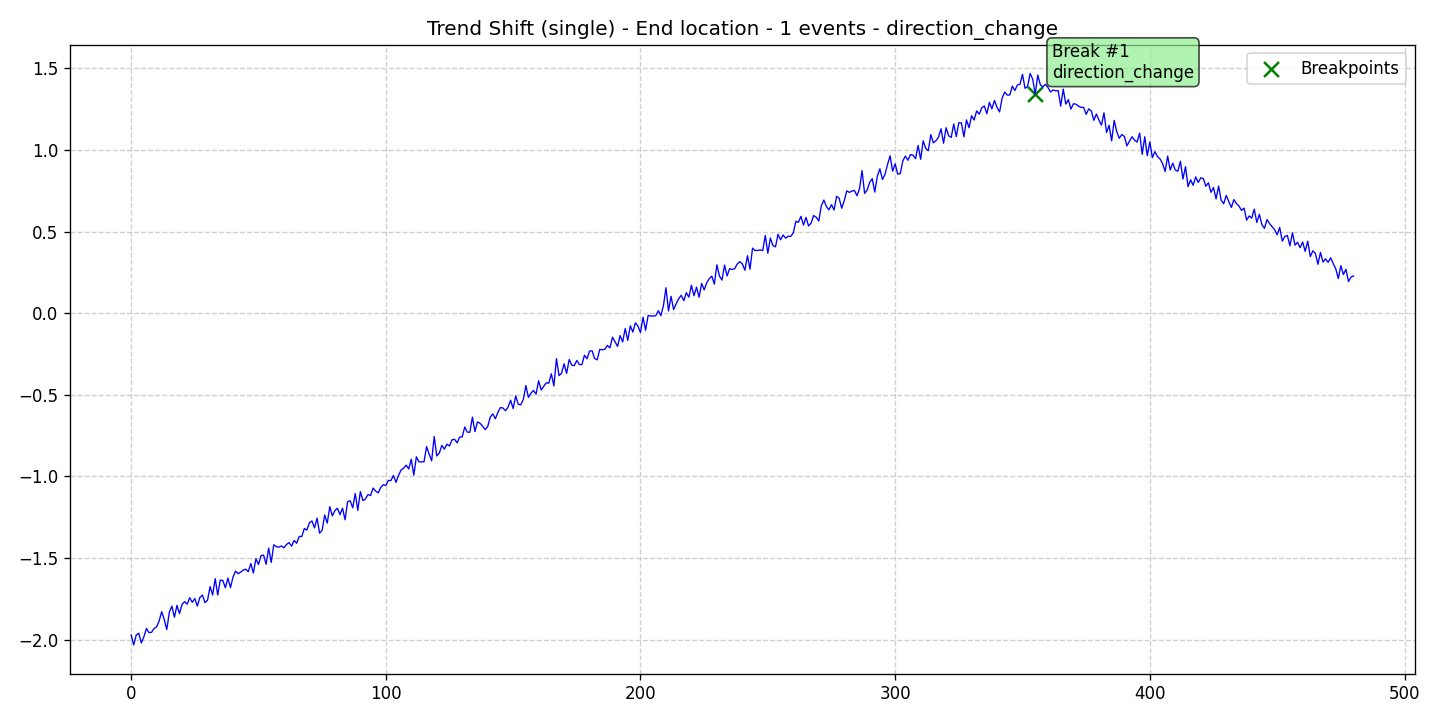

The data file committed next to this chart (first rows):
data, stationary, det_lin_up, det_lin_down, det_quad, det_cubic, det_exp, det_damped, stoc_trend, volatility, single_seas, multiple_seas, point_anom_single, point_anom_multi, collect_anom, context_anom, mean_shift, var_shift, trend_shift, date, is_break, is_anomaly, is_multi, location_beginning
-1.971, 0, 0, 0, 0, 0, 0, 0, 0, 0, 0, 0, 0, 0, 0, 0, 0, 0, 1, 2020-01-01, 0, 0, 0, 0
-2.032, 0, 0, 0, 0, 0, 0, 0, 0, 0, 0, 0, 0, 0, 0, 0, 0, 0, 1, 2020-01-02, 0, 0, 0, 0
-1.971, 0, 0, 0, 0, 0, 0, 0, 0, 0, 0, 0, 0, 0, 0, 0, 0, 0, 1, 2020-01-03, 0, 0, 0, 0
-1.96, 0, 0, 0, 0, 0, 0, 0, 0, 0, 0, 0, 0, 0, 0, 0, 0, 0, 1, 2020-01-04, 0, 0, 0, 0
-2.02, 0, 0, 0, 0, 0, 0, 0, 0, 0, 0, 0, 0, 0, 0, 0, 0, 0, 1, 2020-01-05, 0, 0, 0, 0
-1.983, 0, 0, 0, 0, 0, 0, 0, 0, 0, 0, 0, 0, 0, 0, 0, 0, 0, 1, 2020-01-06, 0, 0, 0, 0
-1.931, 0, 0, 0, 0, 0, 0, 0, 0, 0, 0, 0, 0, 0, 0, 0, 0, 0, 1, 2020-01-07, 0, 0, 0, 0
-1.957, 0, 0, 0, 0, 0, 0, 0, 0, 0, 0, 0, 0, 0, 0, 0, 0, 0, 1, 2020-01-08, 0, 0, 0, 0
-1.955, 0, 0, 0, 0, 0, 0, 0, 0, 0, 0, 0, 0, 0, 0, 0, 0, 0, 1, 2020-01-09, 0, 0, 0, 0
-1.932, 0, 0, 0, 0, 0, 0, 0, 0, 0, 0, 0, 0, 0, 0, 0, 0, 0, 1, 2020-01-10, 0, 0, 0, 0
-1.921, 0, 0, 0, 0, 0, 0, 0, 0, 0, 0, 0, 0, 0, 0, 0, 0, 0, 1, 2020-01-11, 0, 0, 0, 0
-1.885, 0, 0, 0, 0, 0, 0, 0, 0, 0, 0, 0, 0, 0, 0, 0, 0, 0, 1, 2020-01-12, 0, 0, 0, 0
-1.828, 0, 0, 0, 0, 0, 0, 0, 0, 0, 0, 0, 0, 0, 0, 0, 0, 0, 1, 2020-01-13, 0, 0, 0, 0
-1.876, 0, 0, 0, 0, 0, 0, 0, 0, 0, 0, 0, 0, 0, 0, 0, 0, 0, 1, 2020-01-14, 0, 0, 0, 0
-1.938, 0, 0, 0, 0, 0, 0, 0, 0, 0, 0, 0, 0, 0, 0, 0, 0, 0, 1, 2020-01-15, 0, 0, 0, 0
-1.832, 0, 0, 0, 0, 0, 0, 0, 0, 0, 0, 0, 0, 0, 0, 0, 0, 0, 1, 2020-01-16, 0, 0, 0, 0
-1.794, 0, 0, 0, 0, 0, 0, 0, 0, 0, 0, 0, 0, 0, 0, 0, 0, 0, 1, 2020-01-17, 0, 0, 0, 0
-1.862, 0, 0, 0, 0, 0, 0, 0, 0, 0, 0, 0, 0, 0, 0, 0, 0, 0, 1, 2020-01-18, 0, 0, 0, 0
-1.79, 0, 0, 0, 0, 0, 0, 0, 0, 0, 0, 0, 0, 0, 0, 0, 0, 0, 1, 2020-01-19, 0, 0, 0, 0
-1.84, 0, 0, 0, 0, 0, 0, 0, 0, 0, 0, 0, 0, 0, 0, 0, 0, 0, 1, 2020-01-20, 0, 0, 0, 0
-1.783, 0, 0, 0, 0, 0, 0, 0, 0, 0, 0, 0, 0, 0, 0, 0, 0, 0, 1, 2020-01-21, 0, 0, 0, 0
-1.767, 0, 0, 0, 0, 0, 0, 0, 0, 0, 0, 0, 0, 0, 0, 0, 0, 0, 1, 2020-01-22, 0, 0, 0, 0
-1.783, 0, 0, 0, 0, 0, 0, 0, 0, 0, 0, 0, 0, 0, 0, 0, 0, 0, 1, 2020-01-23, 0, 0, 0, 0
-1.743, 0, 0, 0, 0, 0, 0, 0, 0, 0, 0, 0, 0, 0, 0, 0, 0, 0, 1, 2020-01-24, 0, 0, 0, 0
-1.771, 0, 0, 0, 0, 0, 0, 0, 0, 0, 0, 0, 0, 0, 0, 0, 0, 0, 1, 2020-01-25, 0, 0, 0, 0
-1.748, 0, 0, 0, 0, 0, 0, 0, 0, 0, 0, 0, 0, 0, 0, 0, 0, 0, 1, 2020-01-26, 0, 0, 0, 0
-1.794, 0, 0, 0, 0, 0, 0, 0, 0, 0, 0, 0, 0, 0, 0, 0, 0, 0, 1, 2020-01-27, 0, 0, 0, 0
-1.741, 0, 0, 0, 0, 0, 0, 0, 0, 0, 0, 0, 0, 0, 0, 0, 0, 0, 1, 2020-01-28, 0, 0, 0, 0
-1.727, 0, 0, 0, 0, 0, 0, 0, 0, 0, 0, 0, 0, 0, 0, 0, 0, 0, 1, 2020-01-29, 0, 0, 0, 0
-1.772, 0, 0, 0, 0, 0, 0, 0, 0, 0, 0, 0, 0, 0, 0, 0, 0, 0, 1, 2020-01-30, 0, 0, 0, 0
-1.758, 0, 0, 0, 0, 0, 0, 0, 0, 0, 0, 0, 0, 0, 0, 0, 0, 0, 1, 2020-01-31, 0, 0, 0, 0
-1.675, 0, 0, 0, 0, 0, 0, 0, 0, 0, 0, 0, 0, 0, 0, 0, 0, 0, 1, 2020-02-01, 0, 0, 0, 0
-1.726, 0, 0, 0, 0, 0, 0, 0, 0, 0, 0, 0, 0, 0, 0, 0, 0, 0, 1, 2020-02-02, 0, 0, 0, 0
-1.626, 0, 0, 0, 0, 0, 0, 0, 0, 0, 0, 0, 0, 0, 0, 0, 0, 0, 1, 2020-02-03, 0, 0, 0, 0
-1.727, 0, 0, 0, 0, 0, 0, 0, 0, 0, 0, 0, 0, 0, 0, 0, 0, 0, 1, 2020-02-04, 0, 0, 0, 0
-1.635, 0, 0, 0, 0, 0, 0, 0, 0, 0, 0, 0, 0, 0, 0, 0, 0, 0, 1, 2020-02-05, 0, 0, 0, 0
-1.637, 0, 0, 0, 0, 0, 0, 0, 0, 0, 0, 0, 0, 0, 0, 0, 0, 0, 1, 2020-02-06, 0, 0, 0, 0
-1.682, 0, 0, 0, 0, 0, 0, 0, 0, 0, 0, 0, 0, 0, 0, 0, 0, 0, 1, 2020-02-07, 0, 0, 0, 0
-1.622, 0, 0, 0, 0, 0, 0, 0, 0, 0, 0, 0, 0, 0, 0, 0, 0, 0, 1, 2020-02-08, 0, 0, 0, 0
-1.681, 0, 0, 0, 0, 0, 0, 0, 0, 0, 0, 0, 0, 0, 0, 0, 0, 0, 1, 2020-02-09, 0, 0, 0, 0
-1.616, 0, 0, 0, 0, 0, 0, 0, 0, 0, 0, 0, 0, 0, 0, 0, 0, 0, 1, 2020-02-10, 0, 0, 0, 0
-1.58, 0, 0, 0, 0, 0, 0, 0, 0, 0, 0, 0, 0, 0, 0, 0, 0, 0, 1, 2020-02-11, 0, 0, 0, 0
-1.595, 0, 0, 0, 0, 0, 0, 0, 0, 0, 0, 0, 0, 0, 0, 0, 0, 0, 1, 2020-02-12, 0, 0, 0, 0
-1.586, 0, 0, 0, 0, 0, 0, 0, 0, 0, 0, 0, 0, 0, 0, 0, 0, 0, 1, 2020-02-13, 0, 0, 0, 0
-1.573, 0, 0, 0, 0, 0, 0, 0, 0, 0, 0, 0, 0, 0, 0, 0, 0, 0, 1, 2020-02-14, 0, 0, 0, 0
-1.568, 0, 0, 0, 0, 0, 0, 0, 0, 0, 0, 0, 0, 0, 0, 0, 0, 0, 1, 2020-02-15, 0, 0, 0, 0
-1.583, 0, 0, 0, 0, 0, 0, 0, 0, 0, 0, 0, 0, 0, 0, 0, 0, 0, 1, 2020-02-16, 0, 0, 0, 0
-1.533, 0, 0, 0, 0, 0, 0, 0, 0, 0, 0, 0, 0, 0, 0, 0, 0, 0, 1, 2020-02-17, 0, 0, 0, 0
-1.591, 0, 0, 0, 0, 0, 0, 0, 0, 0, 0, 0, 0, 0, 0, 0, 0, 0, 1, 2020-02-18, 0, 0, 0, 0
-1.504, 0, 0, 0, 0, 0, 0, 0, 0, 0, 0, 0, 0, 0, 0, 0, 0, 0, 1, 2020-02-19, 0, 0, 0, 0
-1.54, 0, 0, 0, 0, 0, 0, 0, 0, 0, 0, 0, 0, 0, 0, 0, 0, 0, 1, 2020-02-20, 0, 0, 0, 0
-1.485, 0, 0, 0, 0, 0, 0, 0, 0, 0, 0, 0, 0, 0, 0, 0, 0, 0, 1, 2020-02-21, 0, 0, 0, 0
-1.482, 0, 0, 0, 0, 0, 0, 0, 0, 0, 0, 0, 0, 0, 0, 0, 0, 0, 1, 2020-02-22, 0, 0, 0, 0
-1.538, 0, 0, 0, 0, 0, 0, 0, 0, 0, 0, 0, 0, 0, 0, 0, 0, 0, 1, 2020-02-23, 0, 0, 0, 0
-1.439, 0, 0, 0, 0, 0, 0, 0, 0, 0, 0, 0, 0, 0, 0, 0, 0, 0, 1, 2020-02-24, 0, 0, 0, 0
-1.527, 0, 0, 0, 0, 0, 0, 0, 0, 0, 0, 0, 0, 0, 0, 0, 0, 0, 1, 2020-02-25, 0, 0, 0, 0
-1.418, 0, 0, 0, 0, 0, 0, 0, 0, 0, 0, 0, 0, 0, 0, 0, 0, 0, 1, 2020-02-26, 0, 0, 0, 0
-1.43, 0, 0, 0, 0, 0, 0, 0, 0, 0, 0, 0, 0, 0, 0, 0, 0, 0, 1, 2020-02-27, 0, 0, 0, 0
-1.433, 0, 0, 0, 0, 0, 0, 0, 0, 0, 0, 0, 0, 0, 0, 0, 0, 0, 1, 2020-02-28, 0, 0, 0, 0
-1.426, 0, 0, 0, 0, 0, 0, 0, 0, 0, 0, 0, 0, 0, 0, 0, 0, 0, 1, 2020-02-29, 0, 0, 0, 0
... 421 more rows
